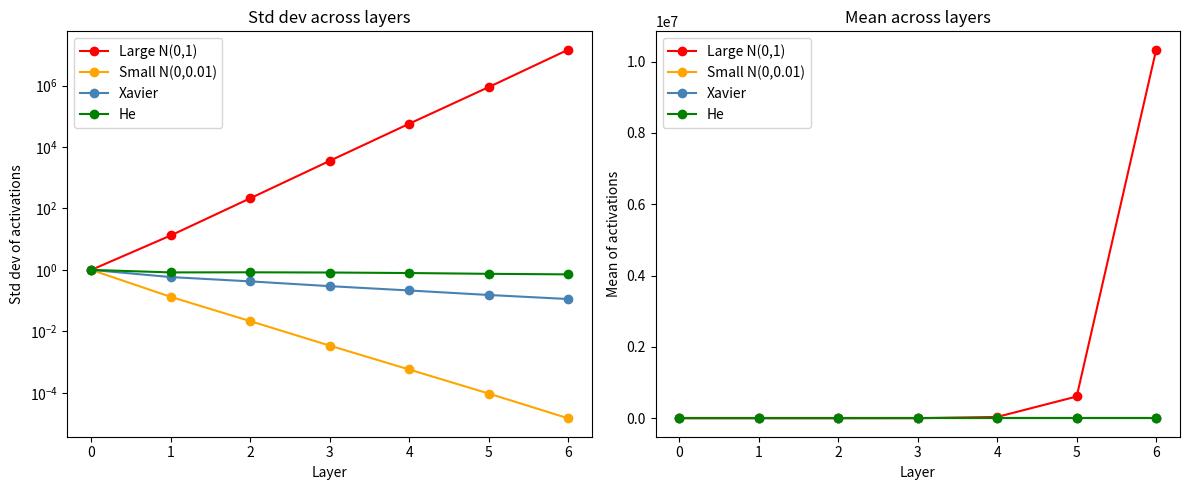
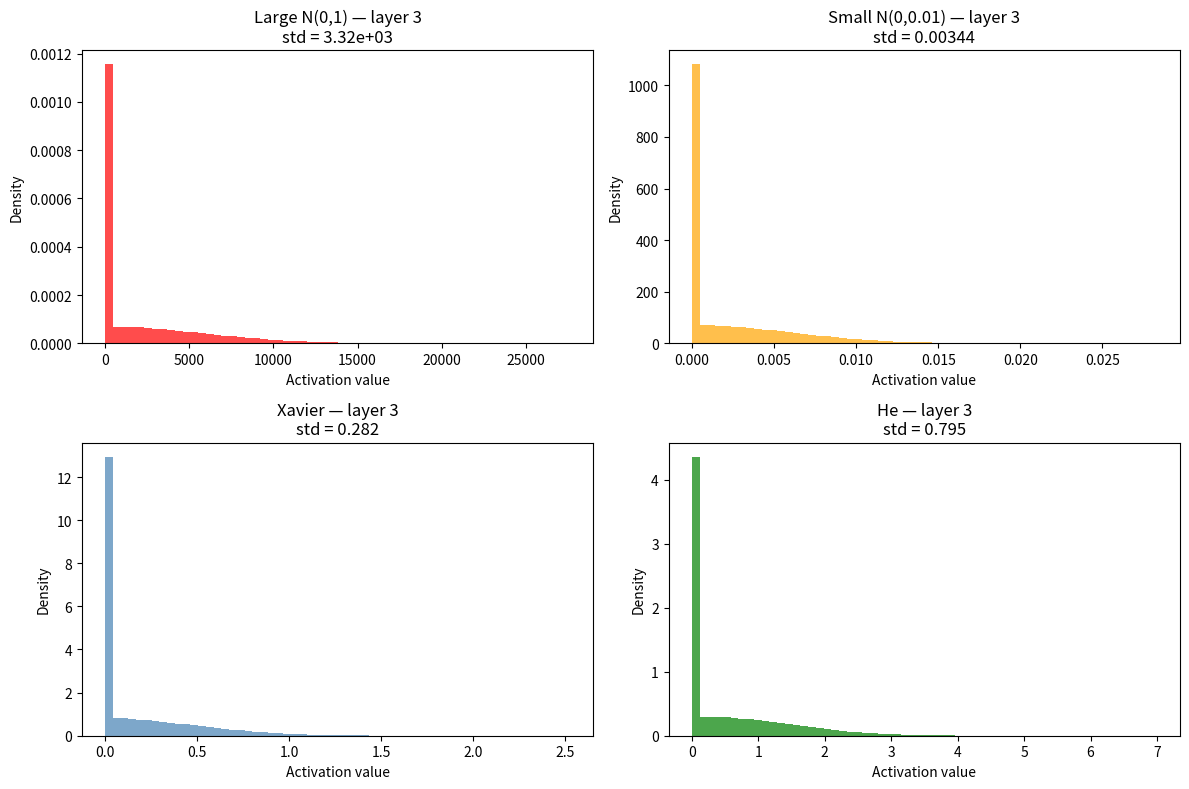

The script that saved these images, in order:
import numpy as np
import matplotlib.pyplot as plt

rng = np.random.default_rng(42)

# Network: 6 layers, each with 512 neurons
layer_sizes = [512] * 7  # 6 weight matrices connecting 7 layers
n_samples = 1000

def relu(x):
    return np.maximum(0, x)

def forward_pass(x, layer_sizes, init_fn):
    """Returns mean and std of activations at each layer."""
    stats = [{"mean": x.mean(), "std": x.std()}]
    current = x
    for i in range(len(layer_sizes) - 1):
        n_in, n_out = layer_sizes[i], layer_sizes[i + 1]
        W = init_fn(n_in, n_out)
        current = relu(current @ W)
        stats.append({"mean": current.mean(), "std": current.std()})
    return stats

# Input: standard normal
x0 = rng.normal(0, 1, size=(n_samples, layer_sizes[0]))

def init_large(n_in, n_out):
    return rng.normal(0, 1, size=(n_in, n_out))

def init_small(n_in, n_out):
    return rng.normal(0, 0.01, size=(n_in, n_out))

def init_xavier(n_in, n_out):
    limit = np.sqrt(6 / (n_in + n_out))
    return rng.uniform(-limit, limit, size=(n_in, n_out))

def init_he(n_in, n_out):
    std = np.sqrt(2 / n_in)
    return rng.normal(0, std, size=(n_in, n_out))

stats_large = forward_pass(x0, layer_sizes, init_large)
stats_small = forward_pass(x0, layer_sizes, init_small)
stats_xavier = forward_pass(x0, layer_sizes, init_xavier)
stats_he = forward_pass(x0, layer_sizes, init_he)

fig, axes = plt.subplots(1, 2, figsize=(12, 5))

labels = ["Large N(0,1)", "Small N(0,0.01)", "Xavier", "He"]
all_stats = [stats_large, stats_small, stats_xavier, stats_he]
colors = ["red", "orange", "steelblue", "green"]

layer_idx = range(len(layer_sizes))

for label, stats, color in zip(labels, all_stats, colors):
    stds = [s["std"] for s in stats]
    means = [s["mean"] for s in stats]
    axes[0].plot(layer_idx, stds, marker="o", label=label, color=color)
    axes[1].plot(layer_idx, means, marker="o", label=label, color=color)

axes[0].set_xlabel("Layer")
axes[0].set_ylabel("Std dev of activations")
axes[0].set_title("Std dev across layers")
axes[0].legend()
axes[0].set_yscale("log")

axes[1].set_xlabel("Layer")
axes[1].set_ylabel("Mean of activations")
axes[1].set_title("Mean across layers")
axes[1].legend()

plt.tight_layout()
plt.show()

# Re-run forward passes storing actual activations at layer 3
target_layer = 3

def activations_at_layer(x, layer_sizes, init_fn, target):
    current = x.copy()
    for i in range(len(layer_sizes) - 1):
        n_in, n_out = layer_sizes[i], layer_sizes[i + 1]
        W = init_fn(n_in, n_out)
        current = relu(current @ W)
        if i + 1 == target:
            return current.flatten()
    return current.flatten()

fig, axes = plt.subplots(2, 2, figsize=(12, 8))
axes = axes.flatten()

for ax, (label, init_fn, color) in zip(axes, [
    ("Large N(0,1)", init_large, "red"),
    ("Small N(0,0.01)", init_small, "orange"),
    ("Xavier", init_xavier, "steelblue"),
    ("He", init_he, "green"),
]):
    acts = activations_at_layer(x0, layer_sizes, init_fn, target_layer)
    # clip for display
    acts_clipped = np.clip(acts, -1e6, 1e6)
    ax.hist(acts_clipped, bins=60, density=True, color=color, alpha=0.7)
    ax.set_title(f"{label} — layer {target_layer}\nstd = {acts.std():.3g}")
    ax.set_xlabel("Activation value")
    ax.set_ylabel("Density")

plt.tight_layout()
plt.show()

# Verify: with He init, Var(output) ≈ Var(input) at each layer
print("He init — std of activations at each layer:")
for i, s in enumerate(stats_he):
    print(f"  Layer {i}: std = {s['std']:.4f}")
